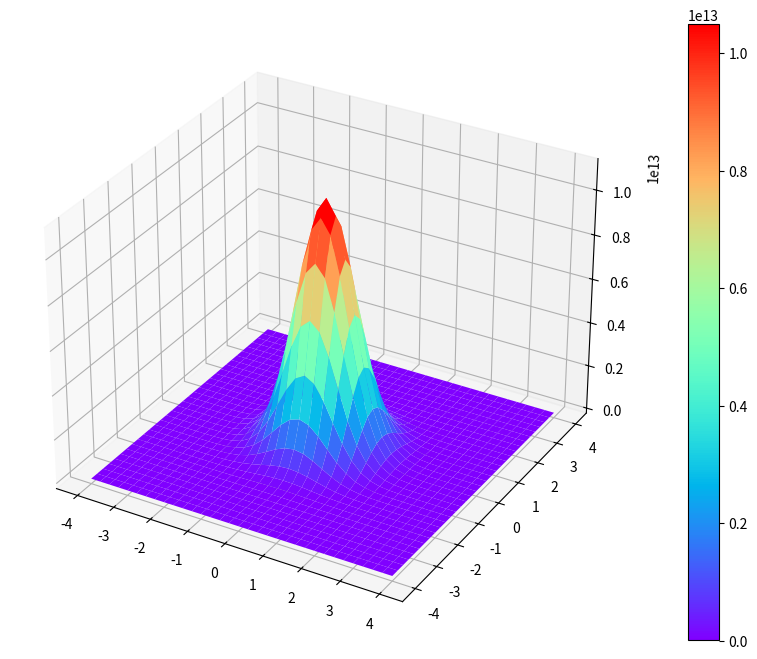

Source code (Python):
from mpl_toolkits.mplot3d import Axes3D  # noqa: F401 unused import
import matplotlib.pyplot as plt
import numpy as np
m = 1
w = 10
h= 6.62606957*(10**-34.0)
fig, ax = plt.subplots(nrows=1, ncols=1, num=0, figsize=(16, 8),
                       subplot_kw={'projection': '3d'})
gridY, gridX = np.mgrid[-4:4:33 * 1j, -4:4:33 * 1j]         # this solves the 2d error of the Z axis



W_xp = ((4*m*w)/h)**0.5 * (np.exp((-1)*((gridX**2 + gridY**2)+((2*m*w)/2))))

pSurf = ax.plot_surface(gridX, gridY, W_xp, rstride=1, cstride=1, cmap='rainbow')
fig.colorbar(pSurf)
plt.show()
